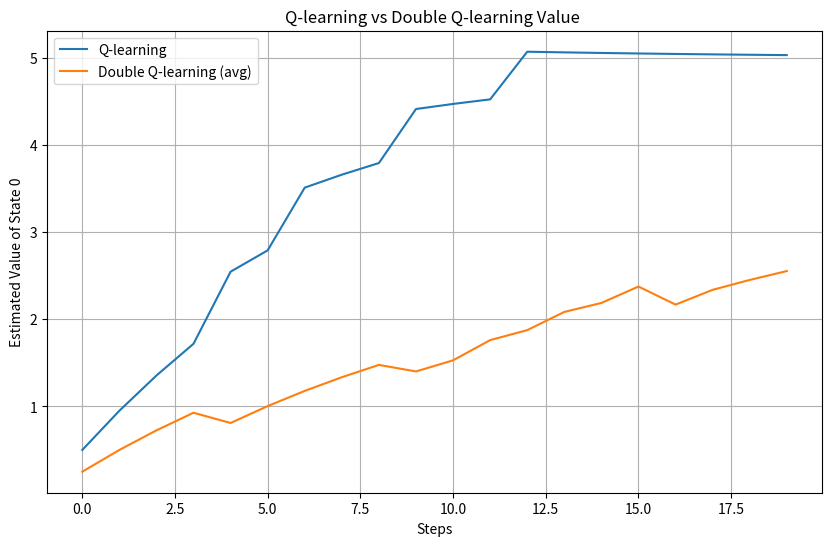

The matplotlib source for this figure:
import numpy as np
import random
import matplotlib.pyplot as plt

SEED = 1
np.random.seed(SEED)
random.seed(SEED)

def next_maxqa(state):
    if state == 0:
        max_v = np.max([5, 10 if random.random() < 0.1 else -1])
        max_a = 0 if max_v == 5 else 1
        return max_v, max_a

def Q_value(state, action):
    if state == 0 and action == 0:
        return 5
    elif state == 0 and action == 1:
        return 10 if random.random() < 0.1 else -1

state_value = 0
state_value1 = [0, 0]  # For Double Q learning
state_value2 = [0, 0, 0]  # For Triple Q learning


q_values = []          # Store Q-learning value over time
dq_values_avg = []     # Store average of Double Q-learning values over time
tq_values_avg = []     # Store average of Triple Q-learning values over time

Qa = [0, 0]
print(" ")
print("Initial Q value in Q learning:", state_value)
print("Initial Q value in Double Q learning:", state_value1)

for step in range(20):
    axon = 0
    print("------")
    print(f"Step {step + 1}")
    print("------")
    print("Q learning update")
    max_nextstate_value, action = next_maxqa(0)
    state_value += 0.1 * (0 + max_nextstate_value - state_value)
    print("chosen action ",action,"at q learning : ", max_nextstate_value)
    print("Updated Q value: ", state_value)
    axon+=action 
    print(" ")

    print("Double Q learning update")
    if np.random.rand() < 0.5:
        max_nextstate_value, action = next_maxqa(0)
        target = 0 + Q_value(0, action)
        state_value1[0] += 0.1 * (target - state_value1[0])
        print("chosen action ",action,"at double q learning(1) : ", target)
        print("Updated Double Q value: ", state_value1[0])
    else:
        max_nextstate_value, action = next_maxqa(0)
        target = 0 + Q_value(0, action)
        state_value1[1] += 0.1 * (target - state_value1[1])
        print("chosen action ",action,"at double q learning(2) : ", target)
        print("Updated Double Q value: ", state_value1[1])
    print(" ")

    if action == 1 and axon == 1:
        print("yaaaaaaaaaaaaaaaaaaaaaaaaaaaaaaaaay")

    print(state_value)
    print(state_value1)
    # Save values for plotting
    q_values.append(state_value)
    dq_values_avg.append(np.mean(state_value1))


print("-------------------------------------------------------")
print("finally Q value in Q learning:", state_value)
print("finally Q values in Double Q learning:", state_value1)

# Plotting
plt.figure(figsize=(10, 6))
plt.plot(q_values, label="Q-learning")
plt.plot(dq_values_avg, label="Double Q-learning (avg)")
plt.xlabel("Steps")
plt.ylabel("Estimated Value of State 0")
plt.title("Q-learning vs Double Q-learning Value ")
plt.legend()
plt.grid(True)
plt.show()
